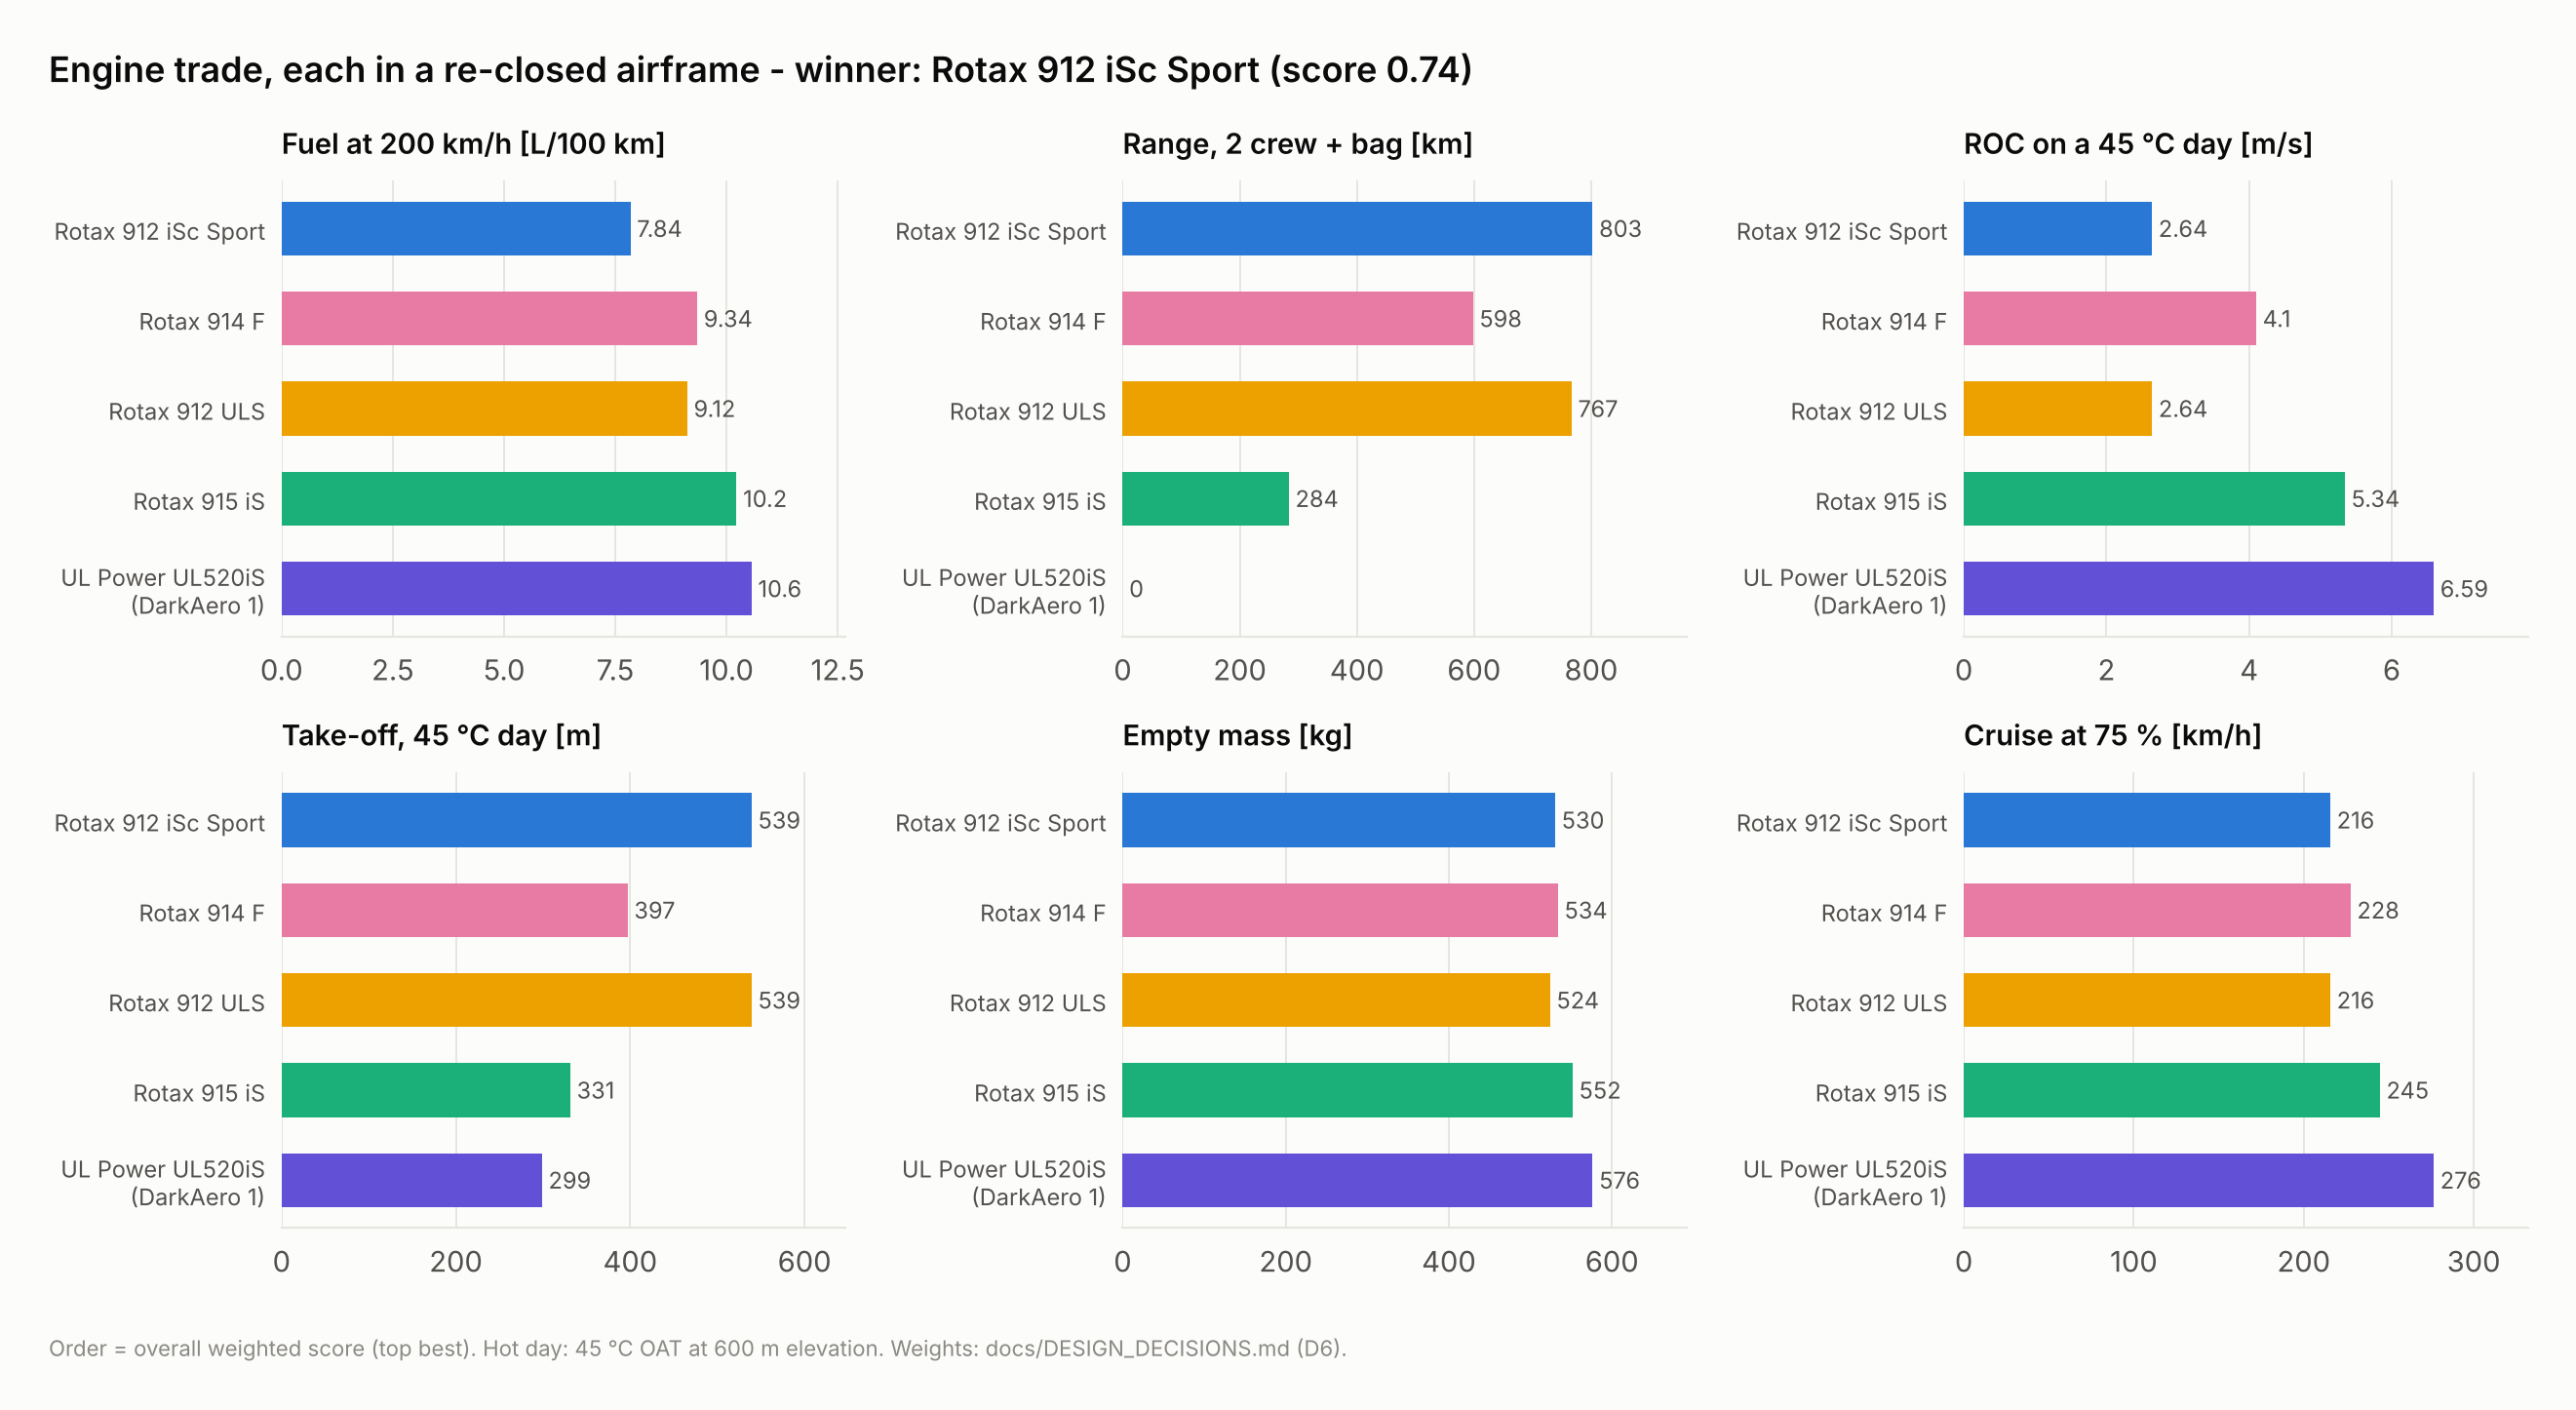

Values plotted in this chart, from the file beside it:
engine, key, power_kw, installed_kg, empty_mass, fuel_kg, prop, fuel_per_100km, fuel_flow_200, range_design_payload, cruise_75_kmh, roc_sl, roc_hot_day, takeoff_sl, takeoff_hot_day, tbo, vh, x_le, score_fuel_per_100km, score_range_design_payload, score_roc_hot_day, score_takeoff_hot_day, score_empty_mass, score_tbo
Rotax 912 iSc Sport, 912iSc, 73.5, 98.6, 530.3, 55.66, 1.75 m / 3-blade, 7.841, 15.68, 802.5, 215.6, 3.7, 2.639, 356.7, 539.2, 2000, 0.5, 1.841, 1, 1, 0, 0, 0.8803, 1
Rotax 914 F, 914, 84.5, 102, 533.7, 52.28, 1.75 m / 3-blade, 9.343, 18.69, 598.1, 227.5, 4.461, 4.1, 313.4, 397.1, 2000, 0.5, 1.83, 0.4483, 0.7453, 0.3698, 0.5912, 0.8157, 1
Rotax 912 ULS, 912ULS, 73.5, 92.3, 524.1, 61.91, 1.75 m / 3-blade, 9.118, 18.24, 766.6, 215.6, 3.7, 2.64, 356.7, 539.2, 2000, 0.5, 1.863, 0.5309, 0.9553, 0.0001149, 7.56721e-05, 1, 1
Rotax 915 iS, 915iS, 104, 119.7, 551.7, 34.29, 1.75 m / 3-blade, 10.23, 20.45, 283.8, 244.8, 5.751, 5.342, 265, 331.3, 1200, 0.525, 1.757, 0.1235, 0.3536, 0.6842, 0.8648, 0.4715, 0
UL Power UL520iS (DarkAero 1 engine), UL520iS, 149, 144.5, 576.4, 9.65, 1.58 m / 3-blade, 10.56, 21.13, 0, 276.5, 8.422, 6.59, 224.4, 298.8, 1500, 0.525, 1.679, 0, 0, 1, 1, 0, 0.375
